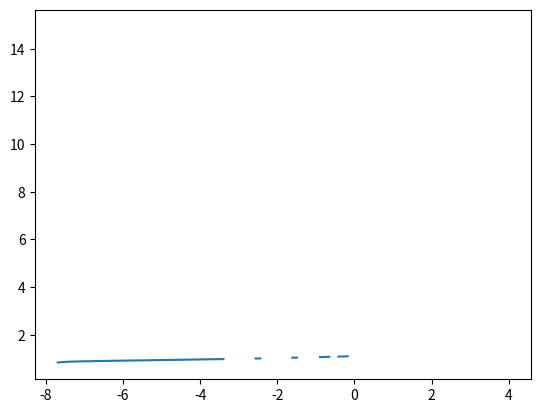

Reproduce this figure in Python.
import pandas as pd
import matplotlib.pyplot as plt
import numpy as np
import seaborn as sns
import scipy


# Создать графики
def sred(x,y, par):
    y = y[:len(y) - len(y) % par]
    return x[:len(x) - par:par], (np.reshape(y, (len(y) // par, par))).sum(axis=1) / par

def integral(X,Y):
    iy =[]
    X = np.array(X)
    #print(X[2])
    dx = (X[len(X) - 1] - X[0]) / len(X)
    int_sum = 0
    for y in Y:
        int_sum += y * dx
        iy.append(int_sum)
    return int_sum

E = 1000000
ans = []
E_ = np.linspace(-125/16, 4,100)
for E in E_:
    print(E)
    print()
    print()
    print()
    d = 0
    u = 0
    ar = []
    sch = 0
    delt = 0.001
    prev = -100
    for x_ in np.linspace(-5, 5, 100000):
        if abs(3 * x_**4 - 2 * x_**3 - 9 * x_**2 + 4 - E) < delt and abs(prev - x_) > 0.1:

            ar.append(x_)
            prev = x_
    print(len(ar))
    d, u = ar[0], ar[len(ar) - 1]
    print(d,u, len(ar))
    x = np.linspace(d + 0.001, u - 0.001, 10000)
    y = 2/(2*(E- 3 * x**4 + 2 * x**3 + 9 * x**2 - 4))**0.5
    int_s = integral(x,y)
    ans.append(int_s)
    print(int_s)
plt.plot(E_, ans)
plt.show()